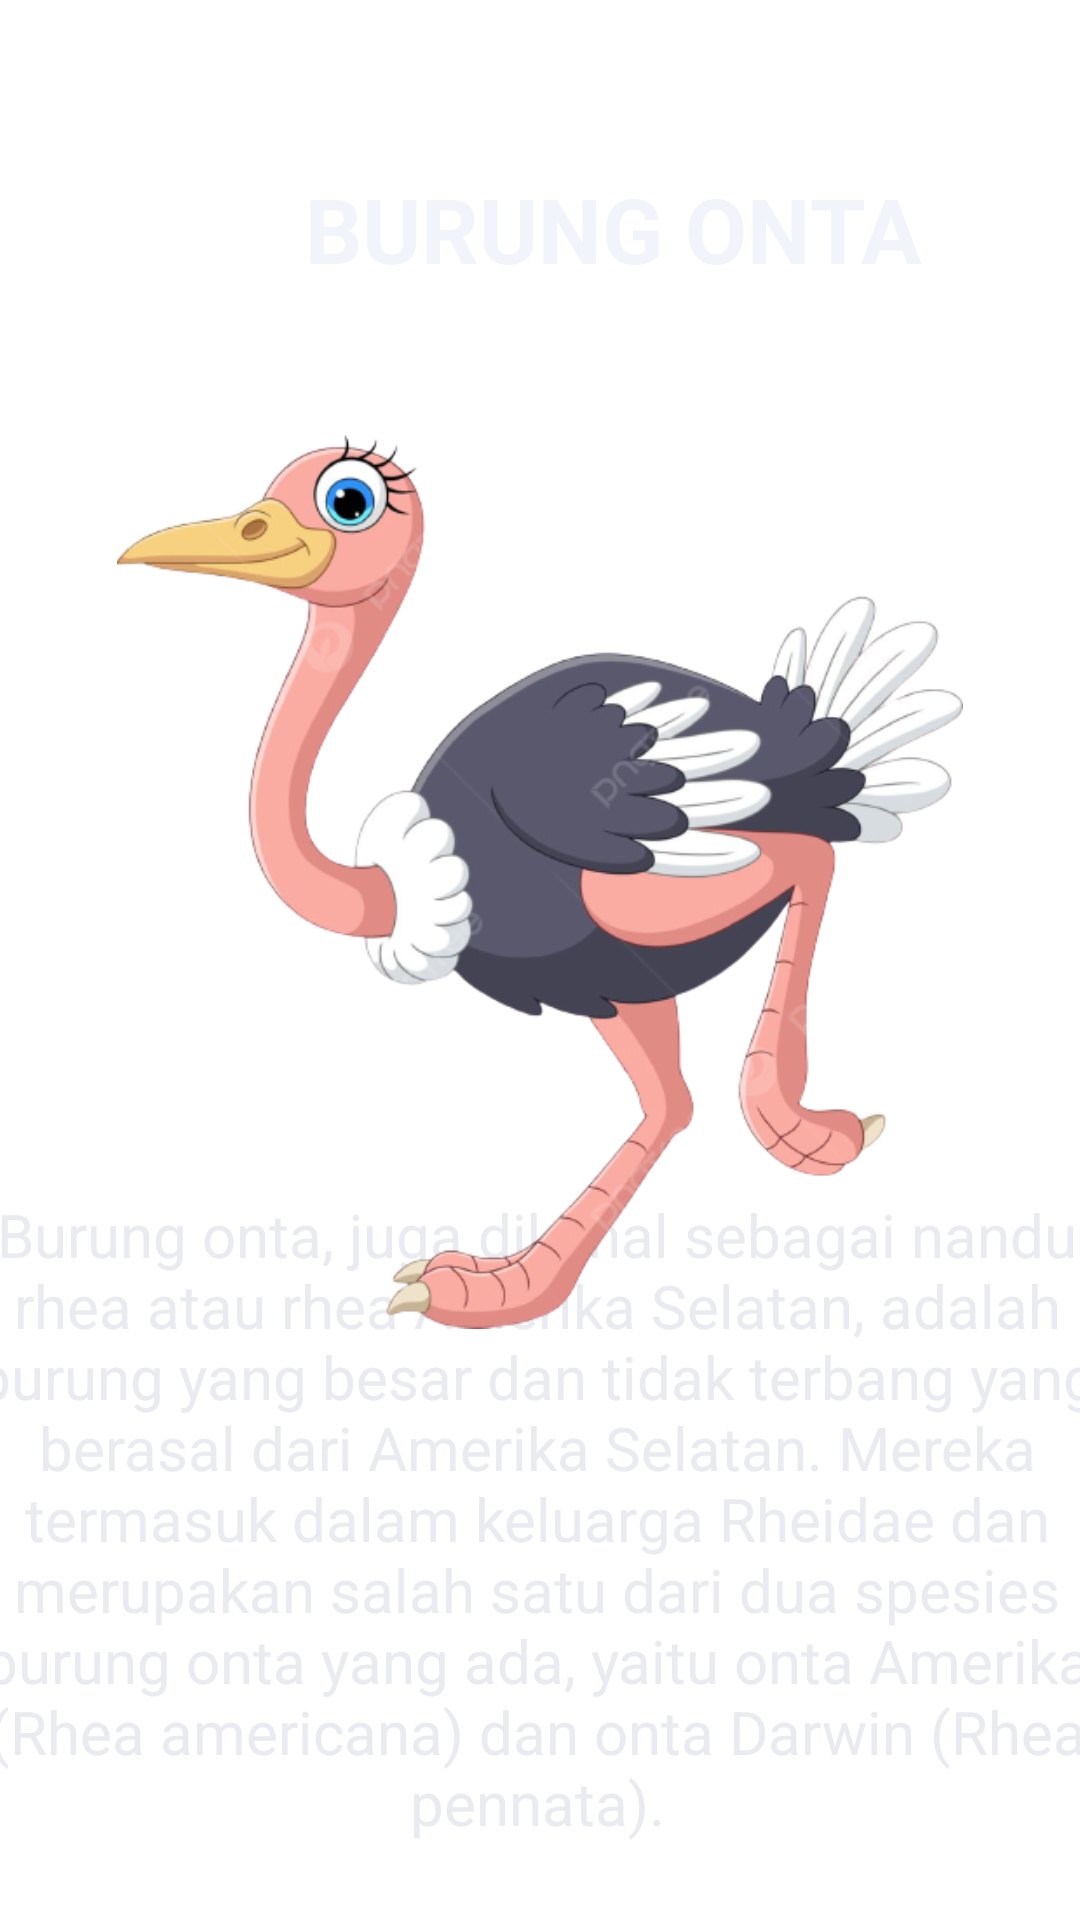

The Android layout XML behind this screen, and the referenced resources:
<!-- AndroidManifest.xml: application theme Theme.LMP21101020 -->
<!-- res/layout/activity_latihan6f.xml -->
<?xml version="1.0" encoding="utf-8"?>
<androidx.constraintlayout.widget.ConstraintLayout xmlns:android="http://schemas.android.com/apk/res/android"
    xmlns:app="http://schemas.android.com/apk/res-auto"
    xmlns:tools="http://schemas.android.com/tools"
    android:layout_width="match_parent"
    android:layout_height="match_parent"
    android:background="@drawable/view"
    tools:context=".latihan6f">

    <TextView
        android:id="@+id/textView3"
        android:layout_width="401dp"
        android:layout_height="99dp"
        android:layout_marginStart="4dp"
        android:layout_marginTop="56dp"
        android:text="BURUNG ONTA"
        android:textAlignment="center"
        android:textColor="#F2F4FB"
        android:textSize="30sp"
        android:textStyle="bold"
        app:layout_constraintStart_toStartOf="parent"
        app:layout_constraintTop_toTopOf="parent" />

    <TextView
        android:id="@+id/textView7"
        android:layout_width="398dp"
        android:layout_height="229dp"
        android:text="Burung onta, juga dikenal sebagai nandu rhea atau rhea Amerika Selatan, adalah burung yang besar dan tidak terbang yang berasal dari Amerika Selatan. Mereka termasuk dalam keluarga Rheidae dan merupakan salah satu dari dua spesies burung onta yang ada, yaitu onta Amerika (Rhea americana) dan onta Darwin (Rhea pennata)."
        android:textAlignment="center"
        android:textColor="#EAEBF1"
        android:textSize="20dp"
        android:textStyle="normal"
        app:layout_constraintBottom_toBottomOf="parent"
        app:layout_constraintEnd_toEndOf="parent"
        app:layout_constraintHorizontal_bias="0.538"
        app:layout_constraintStart_toStartOf="parent"
        app:layout_constraintTop_toTopOf="parent"
        app:layout_constraintVertical_bias="0.968" />

    <ImageView
        android:id="@+id/imageView5"
        android:layout_width="338dp"
        android:layout_height="298dp"
        app:layout_constraintBottom_toBottomOf="parent"
        app:layout_constraintEnd_toEndOf="parent"
        app:layout_constraintHorizontal_bias="0.493"
        app:layout_constraintStart_toStartOf="parent"
        app:layout_constraintTop_toTopOf="parent"
        app:layout_constraintVertical_bias="0.424"
        app:srcCompat="@drawable/onta" />

</androidx.constraintlayout.widget.ConstraintLayout>
<!-- resources referenced by this layout -->
<resources>
  <!-- drawable onta: png bitmap (drawable, 140543 bytes) -->
  <style name="Theme.LMP21101020" parent="Theme.MaterialComponents.DayNight.DarkActionBar">
          
          <item name="colorPrimary">#C50B0B</item>
          <item name="colorPrimaryVariant">#C50B0B</item>
          <item name="colorOnPrimary">@color/white</item>
          
          <item name="colorSecondary">@color/teal_200</item>
          <item name="colorSecondaryVariant">@color/teal_700</item>
          <item name="colorOnSecondary">@color/black</item>
          
          <item name="android:statusBarColor">?attr/colorPrimaryVariant</item>
          
      </style>
  <!-- not gathered from this repository: default colours our renderer supplied (Android Studio template values) -->
  <color name="teal_200">#FF03DAC5</color>
  <color name="teal_700">#FF018786</color>
  <color name="black">#FF000000</color>
  <color name="white">#FFFFFFFF</color>
</resources>
